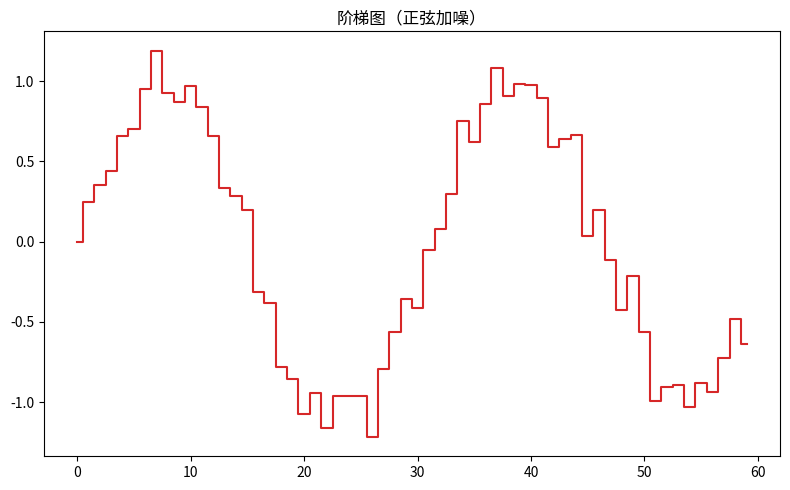

Recreate this plot in Python.
"""阶梯图（正弦加噪）
数据可视化示例（matplotlib）。阶梯折线（事件到达风格）。
运行后在当前目录生成 'viz_step_d1'_preview.png。
"""
import matplotlib
matplotlib.use("Agg")
import matplotlib.pyplot as plt
import numpy as np

rng = np.random.default_rng(7)
fig, ax = plt.subplots(figsize=(8, 5))
data = np.array(np.sin(np.linspace(0, 12, 60)) + rng.normal(0, 0.15, 60))
ax.step(np.arange(len(data)), data, where='mid', color='tab:red')
ax.set_title("阶梯图（正弦加噪）")
plt.tight_layout()
plt.savefig("'viz_step_d1'_preview.png", dpi=110)
print("已生成 'viz_step_d1'_preview.png")
